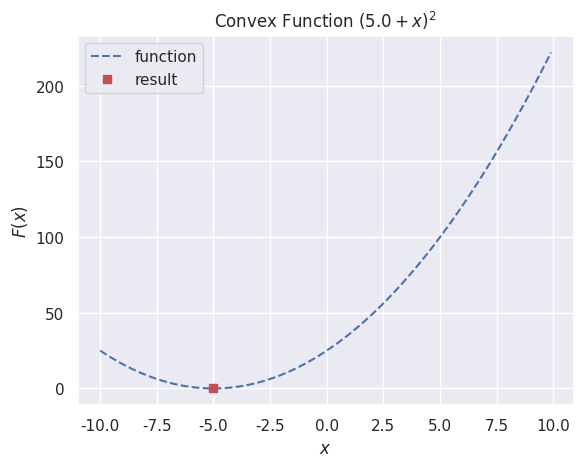

Write the Python code that produced this figure.
# https://machinelearningmastery.com/univariate-function-optimization-in-python/

# optimize convex objective function
from numpy import arange
from scipy.optimize import minimize_scalar
import matplotlib.pyplot as plt
import seaborn as sns

sns.set_theme()

# objective function
def objective(x):
 return (5.0 + x)**2.0

# minimize the function
result = minimize_scalar(objective, method='brent')
# summarize the result
opt_x, opt_y = result['x'], result['fun']
print('Optimal Input x: %.6f' % opt_x)
print('Optimal Output f(x): %.6f' % opt_y)
print('Total Evaluations n: %d' % result['nfev'])
# define the range
r_min, r_max = -10.0, 10.0
# prepare inputs
inputs = arange(r_min, r_max, 0.1)
# compute targets
targets = [objective(x) for x in inputs]
# plot inputs vs target
plt.plot(inputs, targets, '--', label='function')
# plot the optima
plt.plot([opt_x], [opt_y], 's', color='r', label='result')

plt.title('Convex Function '+ r'$(5.0 + x)^2$')
plt.xlabel(r'$x$')
plt.ylabel(r'$F(x)$')
plt.legend()
# show the plot
plt.show()
#plt.savefig('../../figures/convex_plot.png')